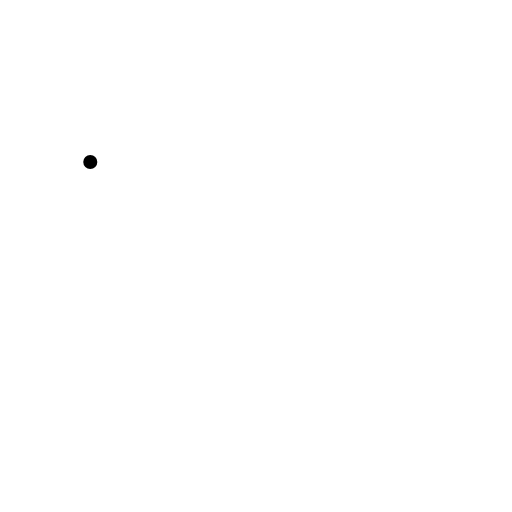
t = 0.00 s
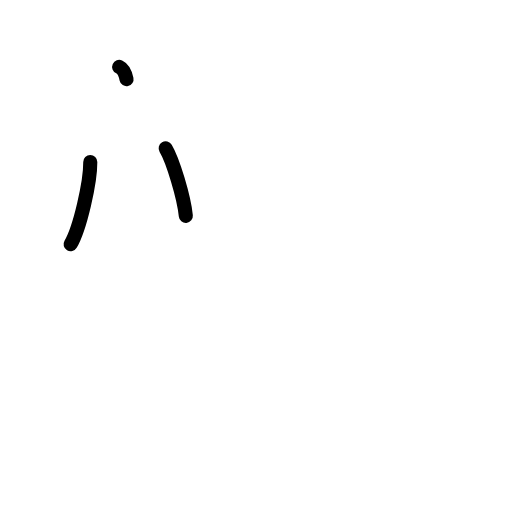
t = 2.40 s
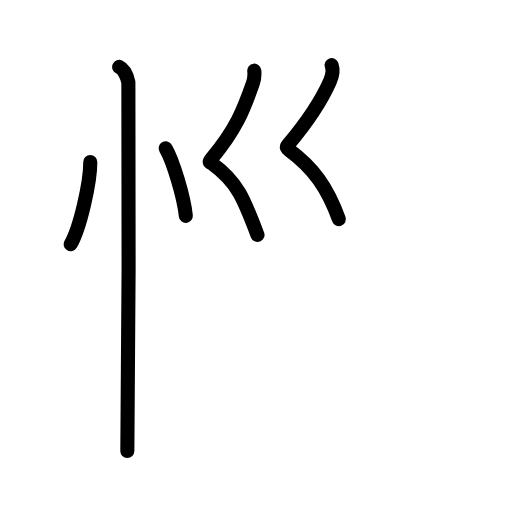
t = 4.80 s
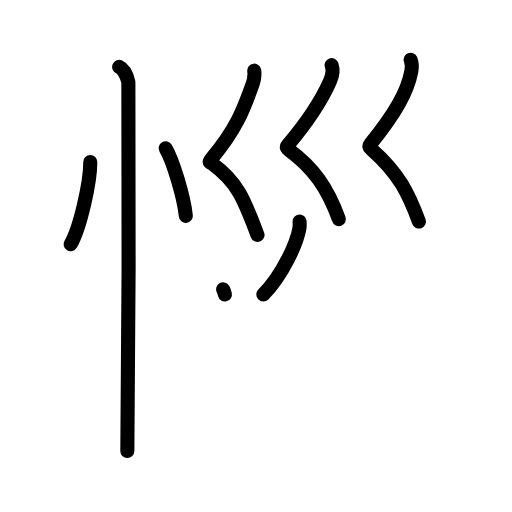
t = 7.20 s
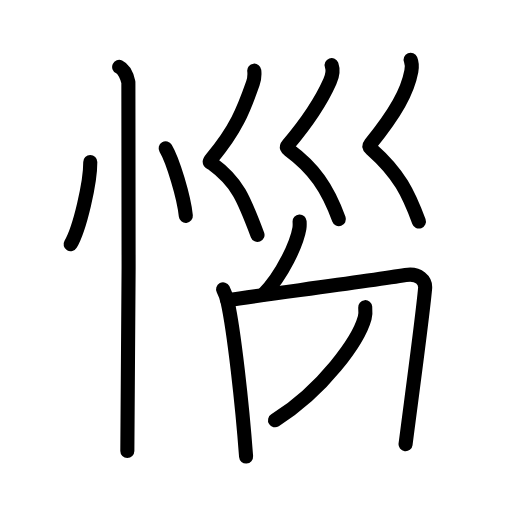
t = 9.60 s
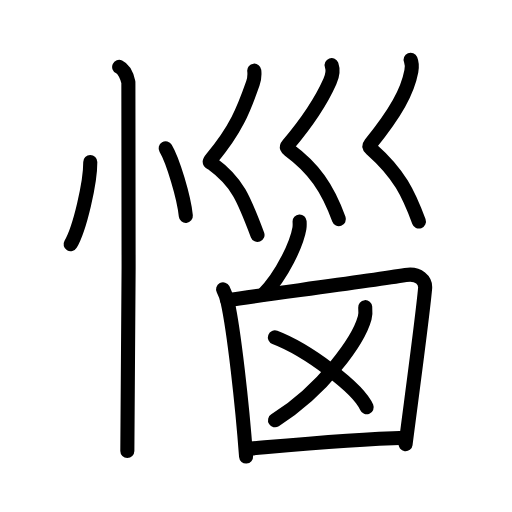
t = 12.00 s

The animated SVG that drew these frames (rendered in a browser with its animation timeline set to each time). Animation: 38 SMIL elements (animate=38); one cycle of 12.00 s.

<?xml version="1.0" encoding="UTF-8"?>
<!--
AniKanjiVG is licensed by CC-BY-SA Paul C. Sommerhoff (https://bitbucket.org/sommerhoff/anikanjivg).
AniKanjiVG uses KanjiVG which is licensed by CC-BY-SA Ulrich Apel (http://kanjivg.tagaini.net).
See also http://creativecommons.org/licenses/by-sa/3.0/
-->
<svg xmlns:kvg='http://kanjivg.tagaini.net' xmlns='http://www.w3.org/2000/svg' width='109' height='109' viewBox='0 0 109 109' style='fill:none;stroke:#000000;stroke-width:3;stroke-linecap:round;stroke-linejoin:round;' id="kvg:kanji_060f1"><g id="kvg:060f1" kvg:element="惱"><g id="kvg:060f1-g1" kvg:element="忄" kvg:variant="true" kvg:original="心" kvg:position="left" kvg:radical="tradit"><path id="kvg:060f1-s1" kvg:type="㇔" d="M19.22,34.5c0.03,4.31-2.21,14.14-4.19,17.5"><animate attributeName="d" begin="0.0s" dur="1.0s" from="M19.22,34.5C19.22,34.5,19.22,34.5,19.22,34.5" to="M19.22,34.5c0.03,4.31-2.21,14.14-4.19,17.5" />
</path>
<path id="kvg:060f1-s2" kvg:type="㇔" d="M35.27,31.58c1.52,2.54,3.91,10.43,4.29,14.38"><animate attributeName="d" begin="1.0s" dur="1.0s" from="M35.27,31.58C35.27,31.58,35.27,31.58,35.27,31.58" to="M35.27,31.58c1.52,2.54,3.91,10.43,4.29,14.38" />
<animate attributeName="d" begin="0s" dur="1.0s" from="M-100,-100" to="M-100,-100" />
</path>
<path id="kvg:060f1-s3" kvg:type="㇑" d="M25.37,14.25c1.09,0.5,1.74,2.25,1.96,3.25c0.22,1,0,72.25-0.22,78.5"><animate attributeName="d" begin="2.0s" dur="0.5s" from="M25.37,14.25C25.37,14.25,25.37,14.25,25.37,14.25" to="M25.37,14.25c1.09,0.5,1.74,2.25,1.96,3.25" />
<animate attributeName="d" begin="2.5s" dur="0.5s" from="M25.37,14.25c1.09,0.5,1.74,2.25,1.96,3.25c0,0,0,0,0,0,0" to="M25.37,14.25c1.09,0.5,1.74,2.25,1.96,3.25c0.22,1,0,72.25-0.22,78.5" />
<animate attributeName="d" begin="0s" dur="2.0s" from="M-100,-100" to="M-100,-100" />
</path>
</g>
<g id="kvg:060f1-g2" kvg:position="right"><g id="kvg:060f1-g3" kvg:element="巛" kvg:position="top"><path id="kvg:060f1-s4" kvg:type="㇛" d="M54.13,15.04c0.12,1.05,0.01,1.82-0.29,2.68c-2.02,5.76-3.64,9.86-8.73,15.95c-0.83,0.99-0.38,0.84,0,1.12c5.5,4.01,6.82,7.56,9.71,15.22"><animate attributeName="d" begin="3.0s" dur="0.25s" from="M54.13,15.04C54.13,15.04,54.13,15.04,54.13,15.04" to="M54.13,15.04c0.12,1.05,0.01,1.82-0.29,2.68" />
<animate attributeName="d" begin="3.25s" dur="0.25s" from="M54.13,15.04c0.12,1.05,0.01,1.82-0.29,2.68c0,0,0,0,0,0,0" to="M54.13,15.04c0.12,1.05,0.01,1.82-0.29,2.68c-2.02,5.76-3.64,9.86-8.73,15.95" />
<animate attributeName="d" begin="3.5s" dur="0.25s" from="M54.13,15.04c0.12,1.05,0.01,1.82-0.29,2.68c-2.02,5.76-3.64,9.86-8.73,15.95c0,0,0,0,0,0,0" to="M54.13,15.04c0.12,1.05,0.01,1.82-0.29,2.68c-2.02,5.76-3.64,9.86-8.73,15.95c-0.83,0.99-0.38,0.84,0,1.12" />
<animate attributeName="d" begin="3.75s" dur="0.25s" from="M54.13,15.04c0.12,1.05,0.01,1.82-0.29,2.68c-2.02,5.76-3.64,9.86-8.73,15.95c-0.83,0.99-0.38,0.84,0,1.12c0,0,0,0,0,0,0" to="M54.13,15.04c0.12,1.05,0.01,1.82-0.29,2.68c-2.02,5.76-3.64,9.86-8.73,15.95c-0.83,0.99-0.38,0.84,0,1.12c5.5,4.01,6.82,7.56,9.71,15.22" />
<animate attributeName="d" begin="0s" dur="3.0s" from="M-100,-100" to="M-100,-100" />
</path>
<path id="kvg:060f1-s5" kvg:type="㇛" d="M70.6,13.87c0.4,1.13-0.02,2.7-0.36,3.45c-1.74,3.93-3.99,7.68-8.91,13.5c-0.48,0.56-0.23,0.78,0.21,1.1c5.21,3.83,8.21,8.08,10.6,14.74"><animate attributeName="d" begin="4.0s" dur="0.25s" from="M70.6,13.87C70.6,13.87,70.6,13.87,70.6,13.87" to="M70.6,13.87c0.4,1.13-0.02,2.7-0.36,3.45" />
<animate attributeName="d" begin="4.25s" dur="0.25s" from="M70.6,13.87c0.4,1.13-0.02,2.7-0.36,3.45c0,0,0,0,0,0,0" to="M70.6,13.87c0.4,1.13-0.02,2.7-0.36,3.45c-1.74,3.93-3.99,7.68-8.91,13.5" />
<animate attributeName="d" begin="4.5s" dur="0.25s" from="M70.6,13.87c0.4,1.13-0.02,2.7-0.36,3.45c-1.74,3.93-3.99,7.68-8.91,13.5c0,0,0,0,0,0,0" to="M70.6,13.87c0.4,1.13-0.02,2.7-0.36,3.45c-1.74,3.93-3.99,7.68-8.91,13.5c-0.48,0.56-0.23,0.78,0.21,1.1" />
<animate attributeName="d" begin="4.75s" dur="0.25s" from="M70.6,13.87c0.4,1.13-0.02,2.7-0.36,3.45c-1.74,3.93-3.99,7.68-8.91,13.5c-0.48,0.56-0.23,0.78,0.21,1.1c0,0,0,0,0,0,0" to="M70.6,13.87c0.4,1.13-0.02,2.7-0.36,3.45c-1.74,3.93-3.99,7.68-8.91,13.5c-0.48,0.56-0.23,0.78,0.21,1.1c5.21,3.83,8.21,8.08,10.6,14.74" />
<animate attributeName="d" begin="0s" dur="4.0s" from="M-100,-100" to="M-100,-100" />
</path>
<path id="kvg:060f1-s6" kvg:type="㇛" d="M87.42,12.71c0.33,0.79,0.29,1.67,0.15,2.45c-0.82,4.34-3.32,8.84-8.7,15.5c-0.46,0.57-0.2,0.74,0.21,1.1C85,37,87,41.25,89.18,47.16"><animate attributeName="d" begin="5.0s" dur="0.25s" from="M87.42,12.71C87.42,12.71,87.42,12.71,87.42,12.71" to="M87.42,12.71c0.33,0.79,0.29,1.67,0.15,2.45" />
<animate attributeName="d" begin="5.25s" dur="0.25s" from="M87.42,12.71c0.33,0.79,0.29,1.67,0.15,2.45c0,0,0,0,0,0,0" to="M87.42,12.71c0.33,0.79,0.29,1.67,0.15,2.45c-0.82,4.34-3.32,8.84-8.7,15.5" />
<animate attributeName="d" begin="5.5s" dur="0.25s" from="M87.42,12.71c0.33,0.79,0.29,1.67,0.15,2.45c-0.82,4.34-3.32,8.84-8.7,15.5c0,0,0,0,0,0,0" to="M87.42,12.71c0.33,0.79,0.29,1.67,0.15,2.45c-0.82,4.34-3.32,8.84-8.7,15.5c-0.46,0.57-0.2,0.74,0.21,1.1" />
<animate attributeName="d" begin="5.75s" dur="0.25s" from="M87.42,12.71c0.33,0.79,0.29,1.67,0.15,2.45c-0.82,4.34-3.32,8.84-8.7,15.5c-0.46,0.57-0.2,0.74,0.21,1.1c0,0,0,0,0,0,0" to="M87.42,12.71c0.33,0.79,0.29,1.67,0.15,2.45c-0.82,4.34-3.32,8.84-8.7,15.5c-0.46,0.57-0.2,0.74,0.21,1.1C85,37,87,41.25,89.18,47.16" />
<animate attributeName="d" begin="0s" dur="5.0s" from="M-100,-100" to="M-100,-100" />
</path>
</g>
<g id="kvg:060f1-g4" kvg:position="bottom"><path id="kvg:060f1-s7" kvg:type="㇒" d="M63.78,47.14c0.02,0.37,0.05,0.95-0.04,1.47c-0.53,3.11-3.55,9.93-7.68,14.1"><animate attributeName="d" begin="6.0s" dur="0.5s" from="M63.78,47.14C63.78,47.14,63.78,47.14,63.78,47.14" to="M63.78,47.14c0.02,0.37,0.05,0.95-0.04,1.47" />
<animate attributeName="d" begin="6.5s" dur="0.5s" from="M63.78,47.14c0.02,0.37,0.05,0.95-0.04,1.47c0,0,0,0,0,0,0" to="M63.78,47.14c0.02,0.37,0.05,0.95-0.04,1.47c-0.53,3.11-3.55,9.93-7.68,14.1" />
<animate attributeName="d" begin="0s" dur="6.0s" from="M-100,-100" to="M-100,-100" />
</path>
<path id="kvg:060f1-s8" kvg:type="㇑" d="M47.49,61.6c0.3,0.58,0.8,1.98,0.97,2.71c1.34,6.01,3.1,21.69,3.93,32.89"><animate attributeName="d" begin="7.0s" dur="0.5s" from="M47.49,61.6C47.49,61.6,47.49,61.6,47.49,61.6" to="M47.49,61.6c0.3,0.58,0.8,1.98,0.97,2.71" />
<animate attributeName="d" begin="7.5s" dur="0.5s" from="M47.49,61.6c0.3,0.58,0.8,1.98,0.97,2.71c0,0,0,0,0,0,0" to="M47.49,61.6c0.3,0.58,0.8,1.98,0.97,2.71c1.34,6.01,3.1,21.69,3.93,32.89" />
<animate attributeName="d" begin="0s" dur="7.0s" from="M-100,-100" to="M-100,-100" />
</path>
<path id="kvg:060f1-s9" kvg:type="㇕" d="M48.38,63.91c10.39-1.51,30.2-4.08,37.96-5.35c2.85-0.47,4.31,1.18,4.16,2.84c-0.54,6.06-2.86,23.06-4.16,33.18"><animate attributeName="d" begin="8.0s" dur="0.3333333333333333s" from="M48.38,63.91C48.38,63.91,48.38,63.91,48.38,63.91" to="M48.38,63.91c10.39-1.51,30.2-4.08,37.96-5.35" />
<animate attributeName="d" begin="8.333333333333334s" dur="0.3333333333333333s" from="M48.38,63.91c10.39-1.51,30.2-4.08,37.96-5.35c0,0,0,0,0,0,0" to="M48.38,63.91c10.39-1.51,30.2-4.08,37.96-5.35c2.85-0.47,4.31,1.18,4.16,2.84" />
<animate attributeName="d" begin="8.666666666666666s" dur="0.3333333333333333s" from="M48.38,63.91c10.39-1.51,30.2-4.08,37.96-5.35c2.85-0.47,4.31,1.18,4.16,2.84c0,0,0,0,0,0,0" to="M48.38,63.91c10.39-1.51,30.2-4.08,37.96-5.35c2.85-0.47,4.31,1.18,4.16,2.84c-0.54,6.06-2.86,23.06-4.16,33.18" />
<animate attributeName="d" begin="0s" dur="8.0s" from="M-100,-100" to="M-100,-100" />
</path>
<g id="kvg:060f1-g5" kvg:element="乂"><g id="kvg:060f1-g6" kvg:element="丿"><path id="kvg:060f1-s10" kvg:type="㇒" d="M77.75,65.39c0.05,0.57,0.11,1.46-0.11,2.28c-1.31,4.8-8.81,15.34-19.09,21.8"><animate attributeName="d" begin="9.0s" dur="0.5s" from="M77.75,65.39C77.75,65.39,77.75,65.39,77.75,65.39" to="M77.75,65.39c0.05,0.57,0.11,1.46-0.11,2.28" />
<animate attributeName="d" begin="9.5s" dur="0.5s" from="M77.75,65.39c0.05,0.57,0.11,1.46-0.11,2.28c0,0,0,0,0,0,0" to="M77.75,65.39c0.05,0.57,0.11,1.46-0.11,2.28c-1.31,4.8-8.81,15.34-19.09,21.8" />
<animate attributeName="d" begin="0s" dur="9.0s" from="M-100,-100" to="M-100,-100" />
</path>
</g>
<path id="kvg:060f1-s11" kvg:type="㇏" d="M58.52,71.83c6.9,2.63,17.82,10.8,19.54,14.88"><animate attributeName="d" begin="10.0s" dur="1.0s" from="M58.52,71.83C58.52,71.83,58.52,71.83,58.52,71.83" to="M58.52,71.83c6.9,2.63,17.82,10.8,19.54,14.88" />
<animate attributeName="d" begin="0s" dur="10.0s" from="M-100,-100" to="M-100,-100" />
</path>
</g>
<path id="kvg:060f1-s12" kvg:type="㇐" d="M52.43,95.57c7.48-0.64,22.07-2.07,33.91-2.39"><animate attributeName="d" begin="11.0s" dur="1.0s" from="M52.43,95.57C52.43,95.57,52.43,95.57,52.43,95.57" to="M52.43,95.57c7.48-0.64,22.07-2.07,33.91-2.39" />
<animate attributeName="d" begin="0s" dur="11.0s" from="M-100,-100" to="M-100,-100" />
</path>
</g>
</g>
</g>
</svg>
